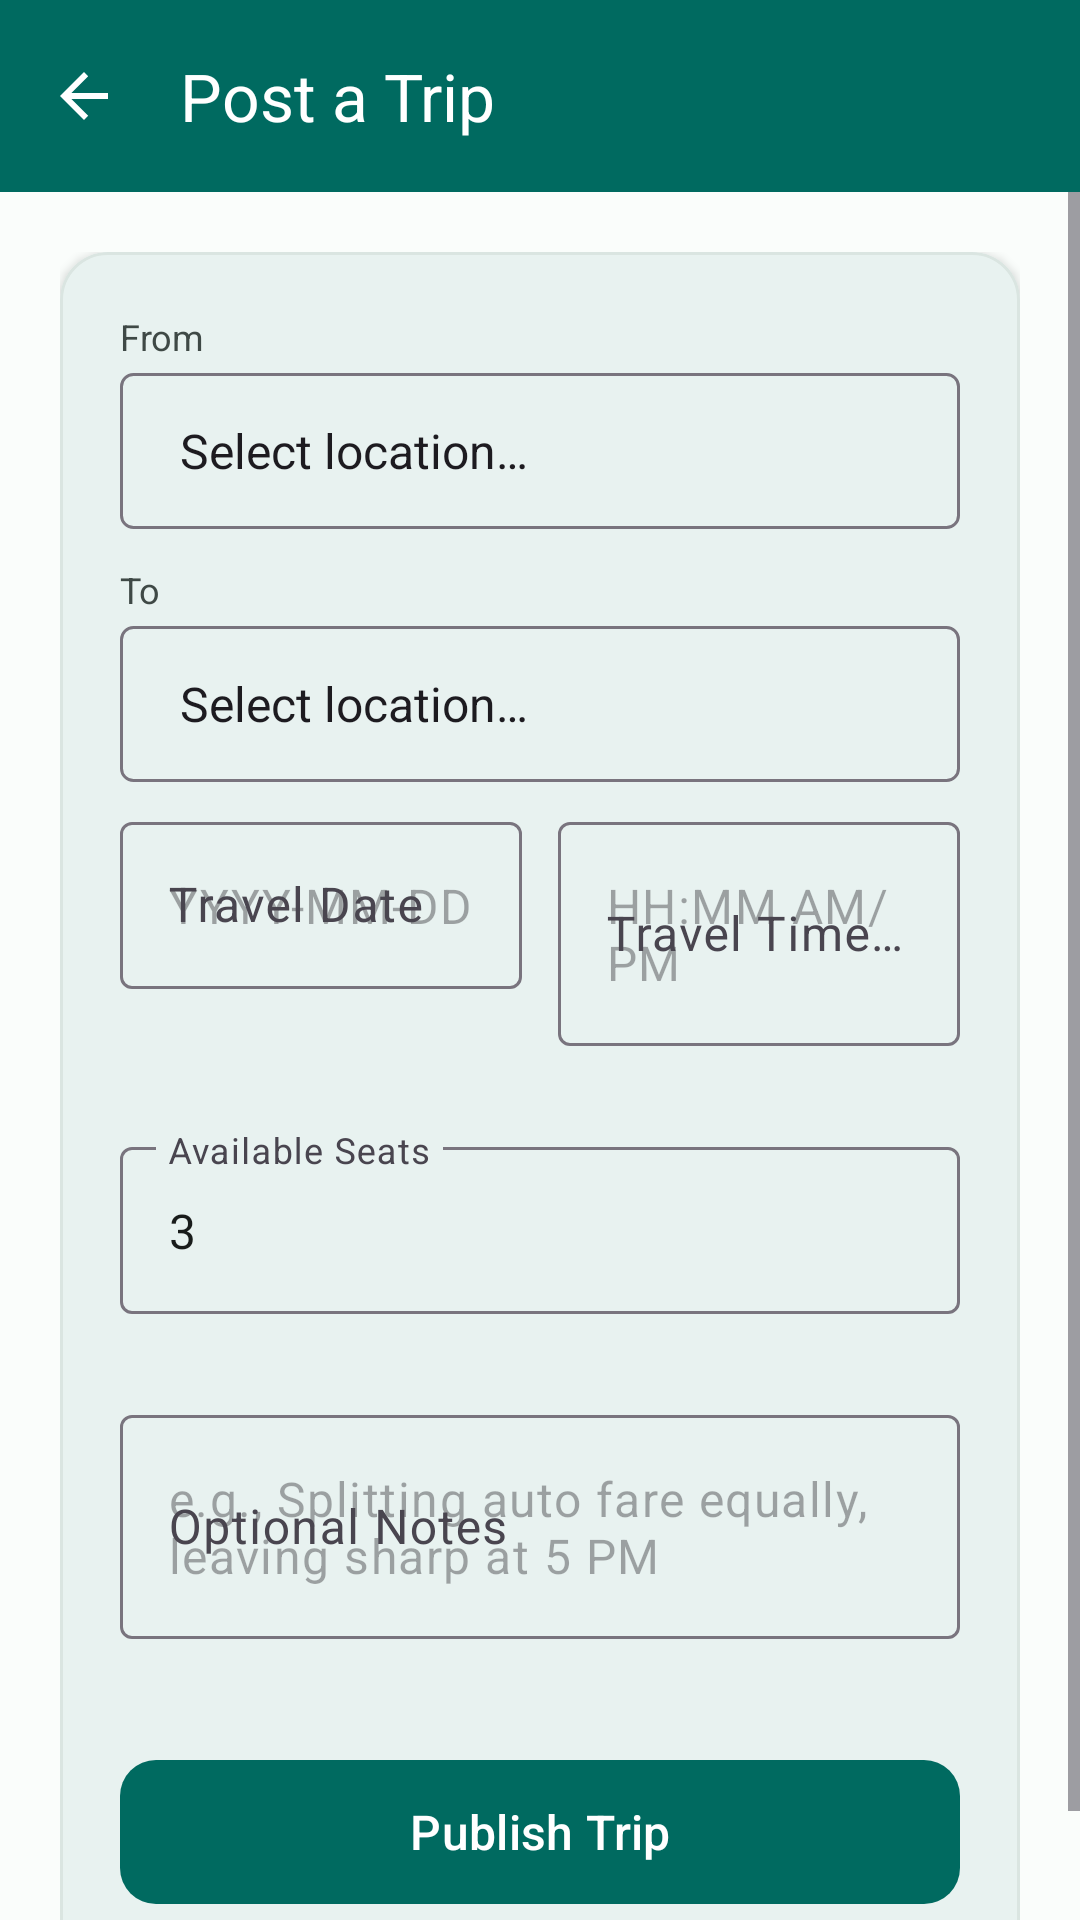

Produce the Android XML layout that renders to this screen, including the resource entries it uses.
<!-- AndroidManifest.xml: application theme Theme.TukTukBuddy -->
<!-- res/layout/activity_post_trip.xml -->
<?xml version="1.0" encoding="utf-8"?>
<androidx.constraintlayout.widget.ConstraintLayout xmlns:android="http://schemas.android.com/apk/res/android"
    xmlns:app="http://schemas.android.com/apk/res-auto"
    xmlns:tools="http://schemas.android.com/tools"
    android:id="@+id/postTripMain"
    android:layout_width="match_parent"
    android:layout_height="match_parent"
    android:background="@color/surface"
    tools:context=".PostTripActivity">

    <com.google.android.material.appbar.MaterialToolbar
        android:id="@+id/toolbarPostTrip"
        android:layout_width="match_parent"
        android:layout_height="?attr/actionBarSize"
        android:background="@color/primary"
        app:navigationIcon="?attr/homeAsUpIndicator"
        app:navigationIconTint="@color/on_primary"
        app:title="@string/title_post_trip"
        app:titleTextColor="@color/on_primary"
        app:layout_constraintEnd_toEndOf="parent"
        app:layout_constraintStart_toStartOf="parent"
        app:layout_constraintTop_toTopOf="parent" />

    <ScrollView
        android:layout_width="match_parent"
        android:layout_height="0dp"
        android:fillViewport="true"
        app:layout_constraintBottom_toBottomOf="parent"
        app:layout_constraintEnd_toEndOf="parent"
        app:layout_constraintStart_toStartOf="parent"
        app:layout_constraintTop_toBottomOf="@id/toolbarPostTrip">

        <LinearLayout
            android:layout_width="match_parent"
            android:layout_height="wrap_content"
            android:orientation="vertical"
            android:padding="20dp">

            <com.google.android.material.card.MaterialCardView
                android:layout_width="match_parent"
                android:layout_height="wrap_content"
                app:cardCornerRadius="16dp"
                app:cardElevation="2dp"
                app:strokeColor="@color/surface_variant"
                app:strokeWidth="1dp">

                <LinearLayout
                    android:layout_width="match_parent"
                    android:layout_height="wrap_content"
                    android:orientation="vertical"
                    android:padding="20dp">

                    <TextView
                        android:layout_width="match_parent"
                        android:layout_height="wrap_content"
                        android:text="@string/label_from"
                        android:textColor="@color/on_surface_variant"
                        android:textSize="12sp"
                        android:layout_marginBottom="4dp" />

                    <Spinner
                        android:id="@+id/spinnerPickup"
                        android:layout_width="match_parent"
                        android:layout_height="52dp"
                        android:background="@drawable/spinner_background"
                        android:paddingStart="12dp"
                        android:paddingEnd="12dp"
                        android:entries="@array/campus_locations" />

                    <TextView
                        android:id="@+id/tvPickupError"
                        android:layout_width="match_parent"
                        android:layout_height="wrap_content"
                        android:textColor="#B00020"
                        android:textSize="12sp"
                        android:visibility="gone"
                        android:layout_marginBottom="4dp" />

                    <TextView
                        android:layout_width="match_parent"
                        android:layout_height="wrap_content"
                        android:text="@string/label_to"
                        android:textColor="@color/on_surface_variant"
                        android:textSize="12sp"
                        android:layout_marginTop="12dp"
                        android:layout_marginBottom="4dp" />

                    <Spinner
                        android:id="@+id/spinnerDestination"
                        android:layout_width="match_parent"
                        android:layout_height="52dp"
                        android:background="@drawable/spinner_background"
                        android:paddingStart="12dp"
                        android:paddingEnd="12dp"
                        android:entries="@array/campus_locations" />

                    <TextView
                        android:id="@+id/tvDestinationError"
                        android:layout_width="match_parent"
                        android:layout_height="wrap_content"
                        android:textColor="#B00020"
                        android:textSize="12sp"
                        android:visibility="gone"
                        android:layout_marginBottom="4dp" />



                    <LinearLayout
                        android:layout_width="match_parent"
                        android:layout_height="wrap_content"
                        android:layout_marginTop="8dp"
                        android:baselineAligned="false"
                        android:orientation="horizontal">

                        <com.google.android.material.textfield.TextInputLayout
                            android:id="@+id/tilDate"
                            style="@style/Widget.Material3.TextInputLayout.OutlinedBox"
                            android:layout_width="0dp"
                            android:layout_height="wrap_content"
                            android:layout_weight="1"
                            android:hint="@string/label_date"
                            app:errorEnabled="true">

                            <com.google.android.material.textfield.TextInputEditText
                                android:id="@+id/etDate"
                                android:layout_width="match_parent"
                                android:layout_height="wrap_content"
                                android:focusable="false"
                                android:hint="@string/hint_date"
                                android:inputType="none" />
                        </com.google.android.material.textfield.TextInputLayout>

                        <com.google.android.material.textfield.TextInputLayout
                            android:id="@+id/tilTime"
                            style="@style/Widget.Material3.TextInputLayout.OutlinedBox"
                            android:layout_width="0dp"
                            android:layout_height="wrap_content"
                            android:layout_marginStart="12dp"
                            android:layout_weight="1"
                            android:hint="@string/label_time"
                            app:errorEnabled="true">

                            <com.google.android.material.textfield.TextInputEditText
                                android:id="@+id/etTime"
                                android:layout_width="match_parent"
                                android:layout_height="wrap_content"
                                android:focusable="false"
                                android:hint="@string/hint_time"
                                android:inputType="none" />
                        </com.google.android.material.textfield.TextInputLayout>
                    </LinearLayout>

                    <com.google.android.material.textfield.TextInputLayout
                        android:id="@+id/tilSeats"
                        style="@style/Widget.Material3.TextInputLayout.OutlinedBox"
                        android:layout_width="match_parent"
                        android:layout_height="wrap_content"
                        android:layout_marginTop="8dp"
                        android:hint="@string/label_seats"
                        app:errorEnabled="true">

                        <com.google.android.material.textfield.TextInputEditText
                            android:id="@+id/etSeats"
                            android:layout_width="match_parent"
                            android:layout_height="wrap_content"
                            android:hint="@string/hint_seats"
                            android:inputType="number"
                            android:text="3" />
                    </com.google.android.material.textfield.TextInputLayout>

                    <com.google.android.material.textfield.TextInputLayout
                        android:id="@+id/tilNotes"
                        style="@style/Widget.Material3.TextInputLayout.OutlinedBox"
                        android:layout_width="match_parent"
                        android:layout_height="wrap_content"
                        android:layout_marginTop="8dp"
                        android:hint="@string/label_notes"
                        app:errorEnabled="true">

                        <com.google.android.material.textfield.TextInputEditText
                            android:id="@+id/etNotes"
                            android:layout_width="match_parent"
                            android:layout_height="wrap_content"
                            android:hint="@string/hint_notes"
                            android:inputType="textMultiLine"
                            android:minLines="2" />
                    </com.google.android.material.textfield.TextInputLayout>

                    <com.google.android.material.button.MaterialButton
                        android:id="@+id/btnSubmitTrip"
                        android:layout_width="match_parent"
                        android:layout_height="56dp"
                        android:layout_marginTop="16dp"
                        android:text="@string/btn_submit_trip"
                        android:textSize="16sp"
                        app:cornerRadius="12dp" />

                </LinearLayout>
            </com.google.android.material.card.MaterialCardView>

        </LinearLayout>
    </ScrollView>

    
    <FrameLayout
        android:id="@+id/loadingOverlayPostTrip"
        android:layout_width="match_parent"
        android:layout_height="match_parent"
        android:background="#80000000"
        android:clickable="true"
        android:focusable="true"
        android:visibility="gone"
        app:layout_constraintBottom_toBottomOf="parent"
        app:layout_constraintEnd_toEndOf="parent"
        app:layout_constraintStart_toStartOf="parent"
        app:layout_constraintTop_toTopOf="parent">

        <com.google.android.material.card.MaterialCardView
            android:layout_width="wrap_content"
            android:layout_height="wrap_content"
            android:layout_gravity="center"
            app:cardCornerRadius="16dp"
            app:cardElevation="6dp">

            <LinearLayout
                android:layout_width="wrap_content"
                android:layout_height="wrap_content"
                android:gravity="center"
                android:orientation="vertical"
                android:padding="24dp">

                <ProgressBar
                    android:layout_width="48dp"
                    android:layout_height="48dp"
                    android:indeterminateTint="@color/primary" />

                <TextView
                    android:id="@+id/tvLoadingMessagePostTrip"
                    android:layout_width="wrap_content"
                    android:layout_height="wrap_content"
                    android:layout_marginTop="16dp"
                    android:text="@string/posting_trip"
                    android:textColor="@color/on_surface"
                    android:textSize="14sp"
                    android:textStyle="bold" />
            </LinearLayout>
        </com.google.android.material.card.MaterialCardView>
    </FrameLayout>

</androidx.constraintlayout.widget.ConstraintLayout>
<!-- resources referenced by this layout -->
<resources>
  <string-array name="campus_locations">
          <item>Select location…</item>
          <item>Main Gate</item>
          <item>Hostel Block A</item>
          <item>Hostel Block B</item>
          <item>Hostel Block C</item>
          <item>Academic Block</item>
          <item>Library</item>
          <item>Canteen</item>
          <item>Sports Complex</item>
          <item>Railway Station</item>
          <item>Bus Stand</item>
          <item>Metro Station</item>
          <item>City Mall</item>
          <item>Airport</item>
      </string-array>
  <color name="on_primary">#FFFFFF</color>
  <color name="on_surface">#191C1B</color>
  <color name="on_surface_variant">#3F4946</color>
  <color name="primary">#006A60</color>
  <color name="surface">#FAFDFB</color>
  <color name="surface_variant">#DAE5E1</color>
  <!-- drawable spinner_background (drawable) -->
  <?xml version="1.0" encoding="utf-8"?>
  <shape xmlns:android="http://schemas.android.com/apk/res/android"
      android:shape="rectangle">
      <solid android:color="@android:color/transparent" />
      <stroke
          android:width="1dp"
          android:color="#79747E" />
      <corners android:radius="4dp" />
  </shape>
  <string name="btn_submit_trip">Publish Trip</string>
  <string name="hint_date">YYYY-MM-DD</string>
  <string name="hint_notes">e.g., Splitting auto fare equally, leaving sharp at 5 PM</string>
  <string name="hint_seats">Number of open seats (1-10)</string>
  <string name="hint_time">HH:MM AM/PM</string>
  <string name="label_date">Travel Date</string>
  <string name="label_from">From</string>
  <string name="label_notes">Optional Notes</string>
  <string name="label_seats">Available Seats</string>
  <string name="label_time">Travel Time (IST)</string>
  <string name="label_to">To</string>
  <string name="posting_trip">Publishing your trip…</string>
  <string name="title_post_trip">Post a Trip</string>
  <style name="Theme.TukTukBuddy" parent="Base.Theme.TukTukBuddy" />
  <style name="Base.Theme.TukTukBuddy" parent="Theme.Material3.DayNight.NoActionBar">
          <item name="colorPrimary">@color/primary</item>
          <item name="colorOnPrimary">@color/on_primary</item>
          <item name="colorPrimaryContainer">@color/primary_container</item>
          <item name="colorOnPrimaryContainer">@color/on_primary_container</item>
          <item name="colorSecondary">@color/secondary</item>
          <item name="android:colorBackground">@color/surface</item>
          <item name="colorOnBackground">@color/on_surface</item>
          <item name="colorSurface">@color/surface</item>
          <item name="colorOnSurface">@color/on_surface</item>
      </style>
  <color name="primary_container">#82F5E5</color>
  <color name="on_primary_container">#00201C</color>
  <color name="secondary">#4A635F</color>
</resources>
